Run: headless pygame with SDL's dummy video driver; simulated clock (each Clock.tick advances the game by its frame time, no real sleeping); random seed 0; keys injected as events and as key.get_pressed() state; no mouse input.
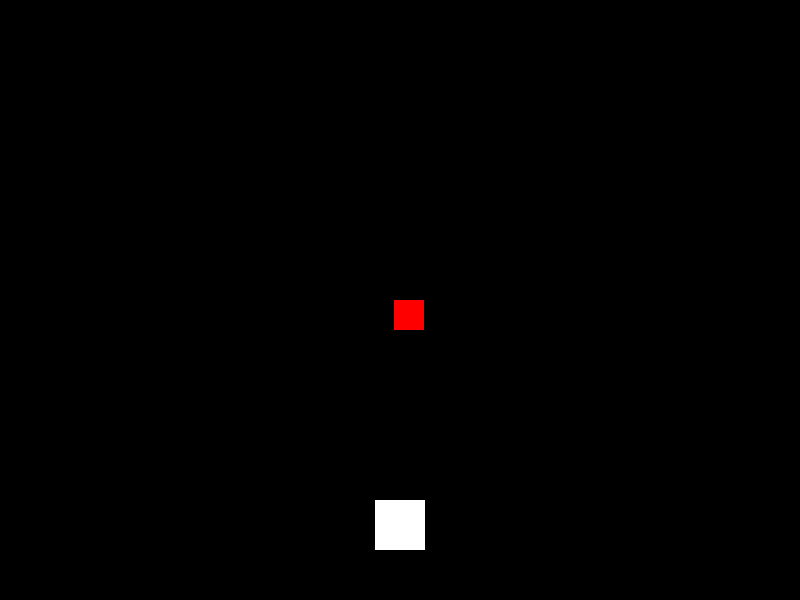
Frame 1 of 4 · flips 1–60 · no input
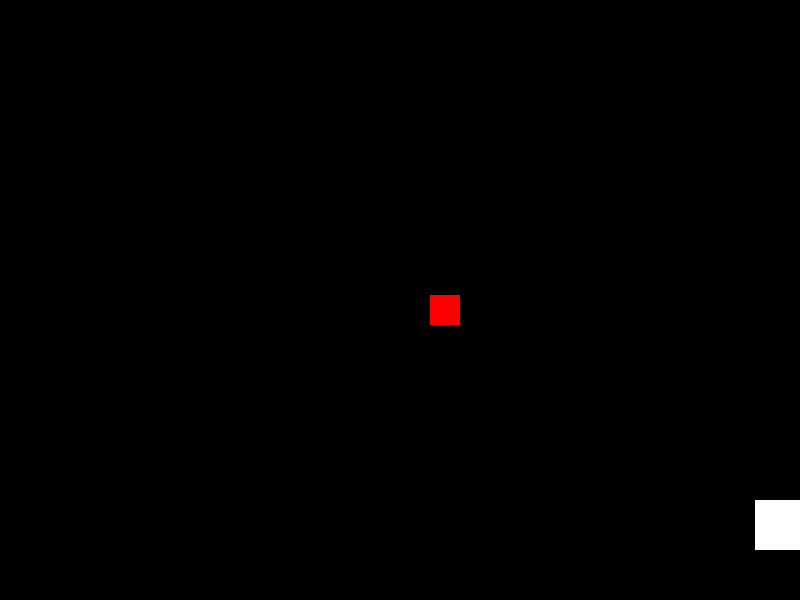
Frame 2 of 4 · flips 61–180 · tapped SPACE, RETURN · held RIGHT (→), D
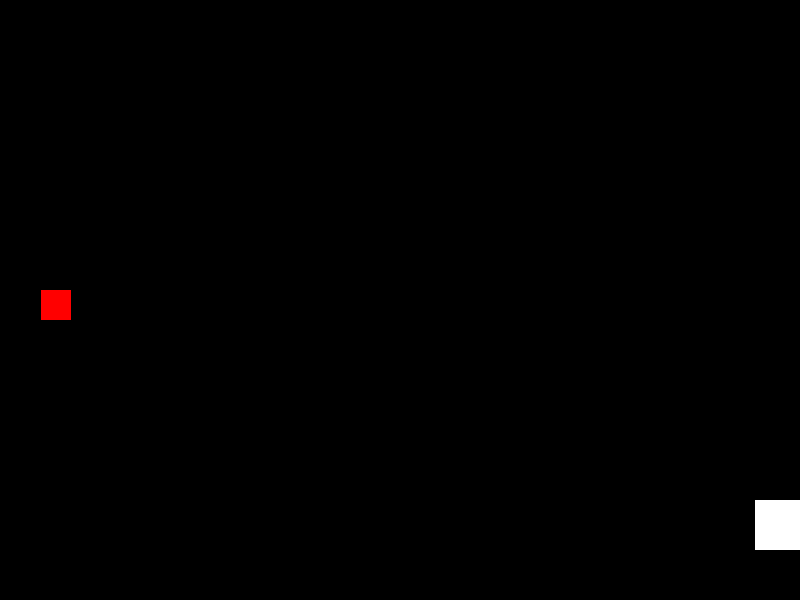
Frame 3 of 4 · flips 181–300 · held DOWN (↓), S
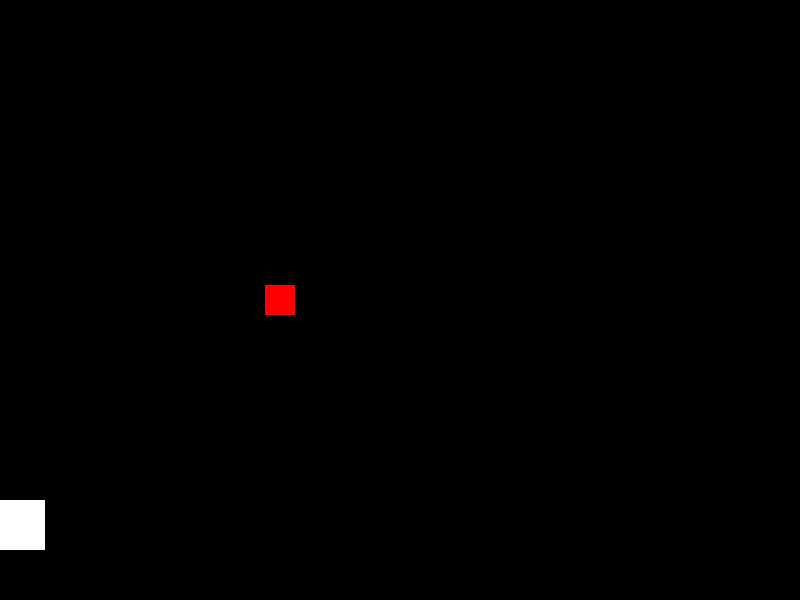
Frame 4 of 4 · flips 301–420 · held LEFT (←), A, UP (↑), W

The pygame program that drew these frames:

# prompt: please create a game for me a simple one for dodge vlocks

import pygame
import random

# Initialize Pygame
pygame.init()

# Screen dimensions
WIDTH, HEIGHT = 800, 600
screen = pygame.display.set_mode((WIDTH, HEIGHT))
pygame.display.set_caption("Dodge the Blocks")

# Colors
WHITE = (255, 255, 255)
BLACK = (0, 0, 0)
RED = (255, 0, 0)

# Player
player_size = 50
player_x = WIDTH // 2 - player_size // 2
player_y = HEIGHT - 2 * player_size
player_speed = 10

# Enemy
enemy_size = 30
enemy_x = random.randint(0, WIDTH - enemy_size)
enemy_y = 0
enemy_speed = 5

# Game loop
running = True
clock = pygame.time.Clock()

while running:
    for event in pygame.event.get():
        if event.type == pygame.QUIT:
            running = False

    keys = pygame.key.get_pressed()
    if keys[pygame.K_LEFT] and player_x > 0:
        player_x -= player_speed
    if keys[pygame.K_RIGHT] and player_x < WIDTH - player_size:
        player_x += player_speed

    enemy_y += enemy_speed
    if enemy_y > HEIGHT:
        enemy_y = 0
        enemy_x = random.randint(0, WIDTH - enemy_size)

    # Collision detection
    if player_x < enemy_x + enemy_size and player_x + player_size > enemy_x and \
            player_y < enemy_y + enemy_size and player_y + player_size > enemy_y:
        running = False  # Game Over

    # Drawing
    screen.fill(BLACK)
    pygame.draw.rect(screen, WHITE, (player_x, player_y, player_size, player_size))
    pygame.draw.rect(screen, RED, (enemy_x, enemy_y, enemy_size, enemy_size))
    pygame.display.update()

    clock.tick(60)  # Frames per second

pygame.quit()
